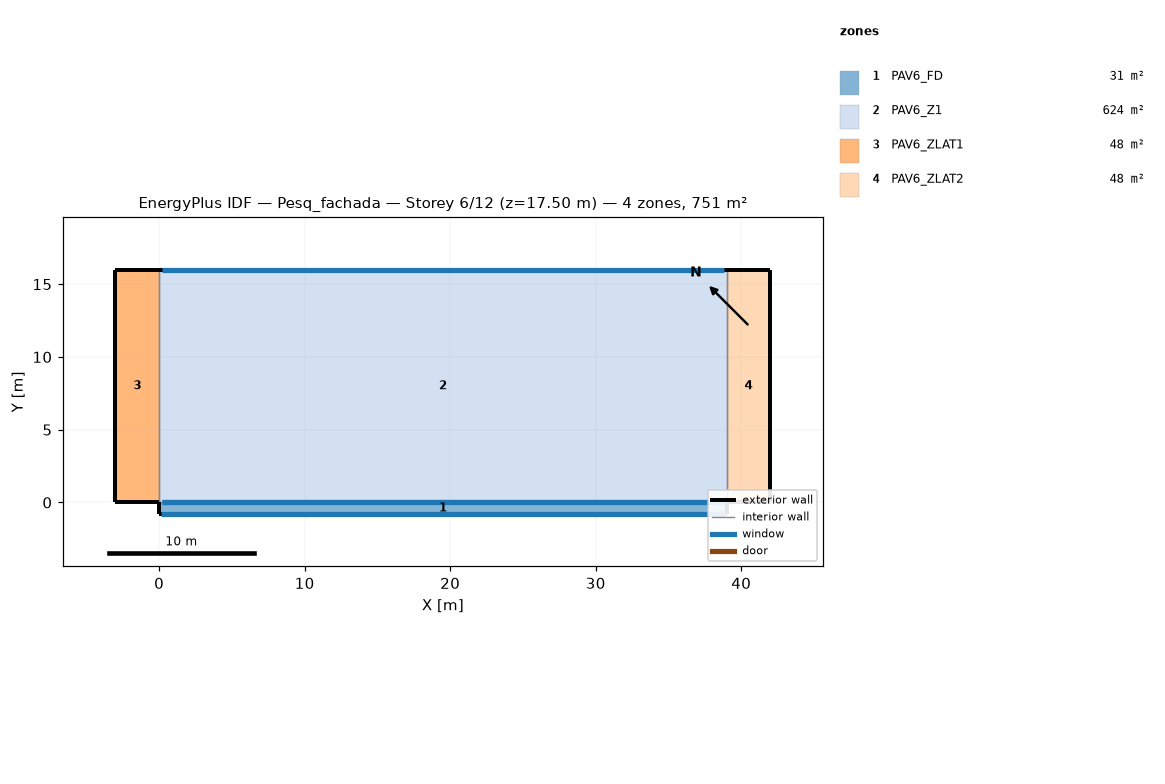
=== STOREY PLAN SPEC (per zone: floor XY polygon, exterior-wall plan segments, windows/doors) ===
zone 1: PAV6_FD  (31.2 m²)
  floor: (39.00, 0.00) (39.00, -0.80) (0.00, -0.80) (0.00, 0.00)
  exterior wall: (0.00, 0.00) – (0.00, -0.80)  [0.8 m]
  exterior wall: (39.00, -0.80) – (39.00, 0.00)  [0.8 m]
  exterior wall: (39.00, -0.80) – (0.00, -0.80)  [39.0 m]
    window: (38.90, -0.80) – (0.10, -0.80)  [128.0 m²]
  interior walls: 1
zone 2: PAV6_Z1  (624.0 m²)
  floor: (39.00, 16.00) (39.00, 0.00) (0.00, 0.00) (0.00, 16.00)
  exterior wall: (39.00, 16.00) – (0.00, 16.00)  [39.0 m]
    window: (38.80, 16.00) – (0.20, 16.00)  [48.2 m²]
  interior walls: 3
zone 3: PAV6_ZLAT1  (48.0 m²)
  floor: (0.00, 16.00) (0.00, 0.00) (-3.00, 0.00) (-3.00, 16.00)
  exterior wall: (-3.00, 0.00) – (0.00, 0.00)  [3.0 m]
  exterior wall: (-3.00, 16.00) – (-3.00, 0.00)  [16.0 m]
  exterior wall: (0.00, 16.00) – (-3.00, 16.00)  [3.0 m]
  interior walls: 1
zone 4: PAV6_ZLAT2  (48.0 m²)
  floor: (42.00, 16.00) (42.00, 0.00) (39.00, 0.00) (39.00, 16.00)
  exterior wall: (42.00, 16.00) – (39.00, 16.00)  [3.0 m]
  exterior wall: (42.00, 0.00) – (42.00, 16.00)  [16.0 m]
  exterior wall: (39.00, 0.00) – (42.00, 0.00)  [3.0 m]
  interior walls: 1

=== DERIVED (storey summary) ===
Building: Pesq_fachada
Storey: 6 of 12  (floor level z = 17.50 m)
Storey gross floor area: 751.2 m²
Zones on this storey: 4
  - PAV6_FD: floor 31.2 m²; exterior wall 40.6 m (142.1 m²); 1 window(s) 128.0 m²; WWR 90.1%
  - PAV6_Z1: floor 624.0 m²; exterior wall 39.0 m (136.5 m²); 1 window(s) 48.2 m²; WWR 35.3%
  - PAV6_ZLAT1: floor 48.0 m²; exterior wall 22.0 m (77.0 m²); WWR 0.0%
  - PAV6_ZLAT2: floor 48.0 m²; exterior wall 22.0 m (77.0 m²); WWR 0.0%
Zone adjacency (shared interzone walls):
  - PAV6_FD ↔ PAV6_Z1
  - PAV6_Z1 ↔ PAV6_ZLAT1
  - PAV6_Z1 ↔ PAV6_ZLAT2